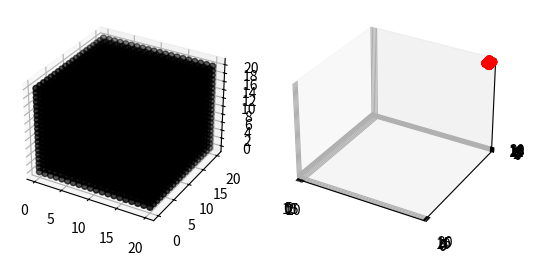

Reproduce this figure in Python.
import matplotlib.pyplot as plt
import numpy as np


def rigid_transform(theta=0, omega=0, phi=0, dx=0, dy=0, dz=0):
    print("theta={}".format(theta))
    print("omega={}".format(omega))
    print("phi={}".format(phi))
    print("dx={}".format(dx))
    print("dy={}".format(dy))
    print("dz={}".format(dz))
    size = 20
    a = np.linspace(0, size, size)
    b = np.linspace(0, size, size)
    c = np.linspace(0, size, size)
    x, y, z = np.meshgrid(a, b, c)

    ones = np.ones((size, size, size))

    print(x.shape)
    print(ones.shape)

    A = np.array([x, y, z, ones]).T

    print(A.shape)
    # Rotation matrices around the X, Y, and Z axis
    RX = np.array([[1, 0, 0, 0],
                   [0, np.cos(theta), -np.sin(theta), 0],
                   [0, np.sin(theta), np.cos(theta), 0],
                   [0, 0, 0, 1]])

    RY = np.array([[np.cos(omega), 0, -np.sin(omega), 0],
                   [0, 1, 0, 0],
                   [np.sin(omega), 0, np.cos(omega), 0],
                   [0, 0, 0, 1]])

    RZ = np.array([[np.cos(phi), -np.sin(phi), 0, 0],
                   [np.sin(phi), np.cos(phi), 0, 0],
                   [0, 0, 1, 0],
                   [0, 0, 0, 1]])

    # Composed rotation matrix with (RX, RY, RZ)
    R = np.dot(np.dot(RX.T, RY.T), RZ.T)
    # Translation matrix
    T = np.array([[1, 0, 0, dx],
                  [0, 1, 0, dy],
                  [0, 0, 1, dz],
                  [0, 0, 0, 1]]).T

    final_A = np.dot(A, np.dot(R, T))

    fig = plt.figure()
    ax = fig.add_subplot(1, 2, 1, projection='3d')
    ax.scatter(A.T[0, :], A.T[1, :], A.T[2, :], color="black")
    plt.setp(ax, xticks=[i for i in range(0, 25, 5)],
             yticks=[i for i in range(0, 25, 5)], zticks=[i for i in range(0, 22, 2)])

    ax = fig.add_subplot(1, 2, 2, projection='3d')
    ax.scatter(final_A.T[0, :], final_A.T[1, :], final_A.T[2, :], color="Red")
    plt.setp(ax, xticks=[i for i in range(0, 25, 5)],
             yticks=[i for i in range(0, 25, 5)], zticks=[i for i in range(0, 22, 2)])
    plt.show()


def affine_transform(slice=0, theta=0, omega=0, phi=0, dx=0, dy=0, dz=0):
    print("slice={}".format(theta))
    print("theta={}".format(theta))
    print("omega={}".format(omega))
    print("phi={}".format(phi))
    print("dx={}".format(dx))
    print("dy={}".format(dy))
    print("dz={}".format(dz))
    size = 20
    a = np.linspace(0, size, size)
    b = np.linspace(0, size, size)
    c = np.linspace(0, size, size)
    x, y, z = np.meshgrid(a, b, c)

    ones = np.ones((size, size, size))

    print(x.shape)
    print(ones.shape)

    A = np.array([x, y, z, ones]).T

    print(A.shape)
    # Rotation matrices around the X, Y, and Z axis
    RX = np.array([[1, 0, 0, 0],
                   [0, np.cos(theta), -np.sin(theta), 0],
                   [0, np.sin(theta), np.cos(theta), 0],
                   [0, 0, 0, 1]])

    RY = np.array([[np.cos(omega), 0, -np.sin(omega), 0],
                   [0, 1, 0, 0],
                   [np.sin(omega), 0, np.cos(omega), 0],
                   [0, 0, 0, 1]])

    RZ = np.array([[np.cos(phi), -np.sin(phi), 0, 0],
                   [np.sin(phi), np.cos(phi), 0, 0],
                   [0, 0, 1, 0],
                   [0, 0, 0, 1]])

    # Composed rotation matrix with (RX, RY, RZ)
    R = np.dot(np.dot(RX.T, RY.T), RZ.T)
    # Translation matrix
    T = np.array([[1, 0, 0, dx],
                  [0, 1, 0, dy],
                  [0, 0, 1, dz],
                  [0, 0, 0, 1]]).T
    # Scale matrix
    S = np.array([[slice, 0, 0, 0],
                  [0, slice, 0, 0],
                  [0, 0, slice, 0],
                  [0, 0, 0, 1]]).T
    final_A = np.dot(A, np.dot(S, np.dot(R, T)))

    fig = plt.figure()
    ax = fig.add_subplot(1, 2, 1, projection='3d')
    ax.scatter(A.T[0, :], A.T[1, :], A.T[2, :], color="black")
    plt.setp(ax, xticks=[i for i in range(0, 25, 5)],
             yticks=[i for i in range(0, 25, 5)], zticks=[i for i in range(0, 22, 2)])

    ax = fig.add_subplot(1, 2, 2, projection='3d')
    ax.scatter(final_A.T[0, :], final_A.T[1, :], final_A.T[2, :], color="Red")
    plt.setp(ax, xticks=[i for i in range(0, 25, 5)],
             yticks=[i for i in range(0, 25, 5)], zticks=[i for i in range(0, 22, 2)])
    plt.show()


if __name__ == "__main__":
    affine_transform(slice=0.8, theta=40, omega=40,
                     phi=40, dx=400, dy=400, dz=400)
